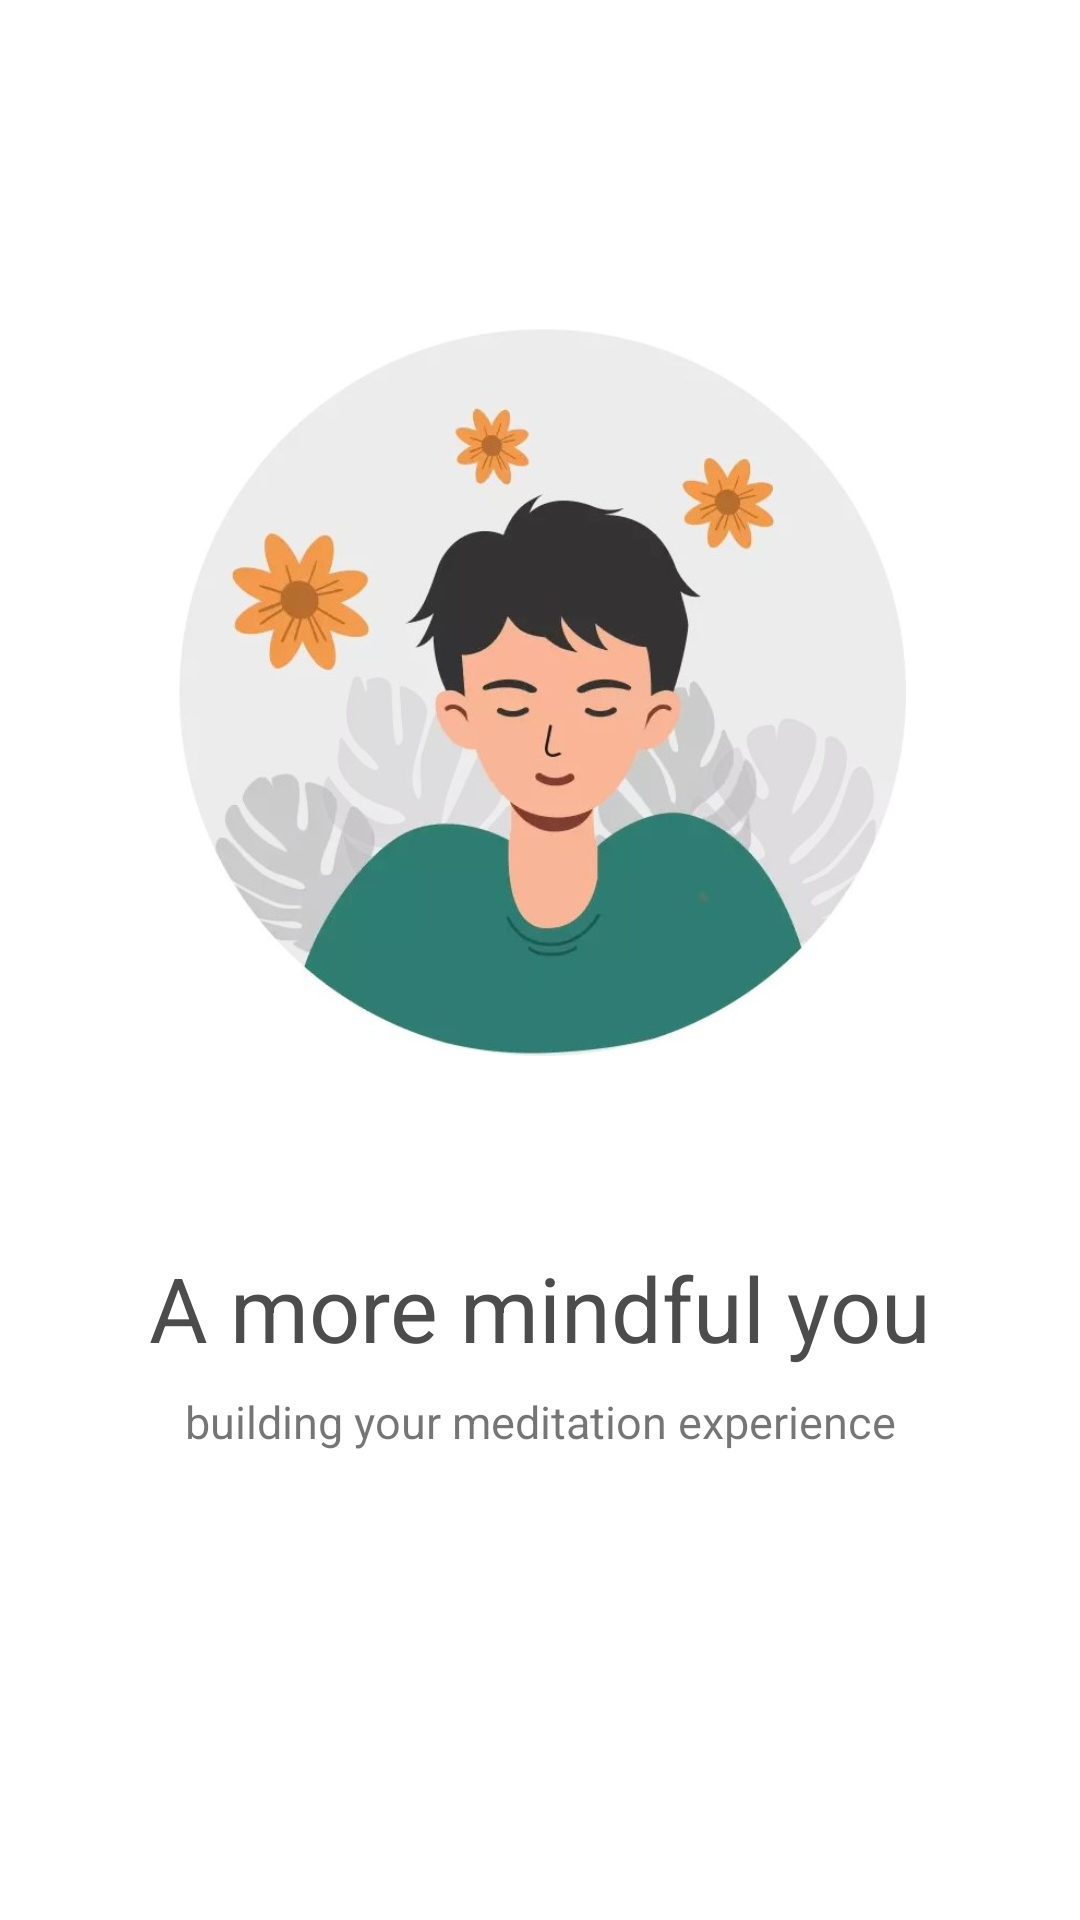

Write the Android layout XML for this screen, with the resource values it uses.
<!-- AndroidManifest.xml: application theme Theme.AdhipAssignment -->
<!-- res/layout/activity_home.xml -->
<?xml version="1.0" encoding="utf-8"?>
<androidx.constraintlayout.widget.ConstraintLayout xmlns:android="http://schemas.android.com/apk/res/android"
    xmlns:app="http://schemas.android.com/apk/res-auto"
    xmlns:tools="http://schemas.android.com/tools"
    android:layout_width="match_parent"
    android:layout_height="match_parent"
    tools:context=".activities.HomeActivity">

    <ImageView
        android:id="@+id/ivhome"
        android:layout_width="244dp"
        android:layout_height="461dp"
        android:src="@drawable/home"
        app:layout_constraintBottom_toTopOf="@id/textView1"
        app:layout_constraintEnd_toEndOf="@+id/textView1"
        app:layout_constraintStart_toStartOf="@+id/textView1"
        app:layout_constraintTop_toTopOf="parent"
        app:layout_constraintVertical_bias="0.0" />

    <TextView
        android:id="@+id/textView1"
        android:layout_width="wrap_content"
        android:layout_height="wrap_content"
        android:layout_marginBottom="184dp"
        android:text="A more mindful you"
        android:textColor="@color/grey"
        android:textSize="30dp"
        app:layout_constraintBottom_toBottomOf="parent"
        app:layout_constraintEnd_toEndOf="parent"
        app:layout_constraintHorizontal_bias="0.5"
        app:layout_constraintStart_toStartOf="parent" />

    <TextView
        android:id="@+id/textView2"
        android:layout_width="wrap_content"
        android:layout_height="wrap_content"
        android:text="building your meditation experience"
        android:textSize="15dp"
        app:layout_constraintBottom_toBottomOf="parent"
        app:layout_constraintEnd_toEndOf="parent"
        app:layout_constraintStart_toStartOf="parent"
        app:layout_constraintTop_toBottomOf="@+id/textView1"
        app:layout_constraintVertical_bias="0.046" />

</androidx.constraintlayout.widget.ConstraintLayout>
<!-- resources referenced by this layout -->
<resources>
  <color name="grey">#4C4C4C</color>
  <!-- drawable home: png bitmap (drawable, 230724 bytes) -->
  <style name="Theme.AdhipAssignment" parent="Theme.MaterialComponents.DayNight.NoActionBar">
          
          <item name="colorPrimary">@color/purple_500</item>
          <item name="colorPrimaryVariant">@color/purple_700</item>
          <item name="colorOnPrimary">@color/white</item>
          
          <item name="colorSecondary">@color/teal_200</item>
          <item name="colorOnSecondary">@color/black</item>
          
          <item name="android:statusBarColor" tools:targetApi="l">?attr/colorPrimaryVariant</item>
          
      </style>
  <color name="purple_500">#FFFFFF</color>
  <color name="purple_700">#4C4C4C</color>
  <color name="white">#FFFFFFFF</color>
  <color name="teal_200">#4C4C4C</color>
  <color name="black">#FF000000</color>
</resources>
